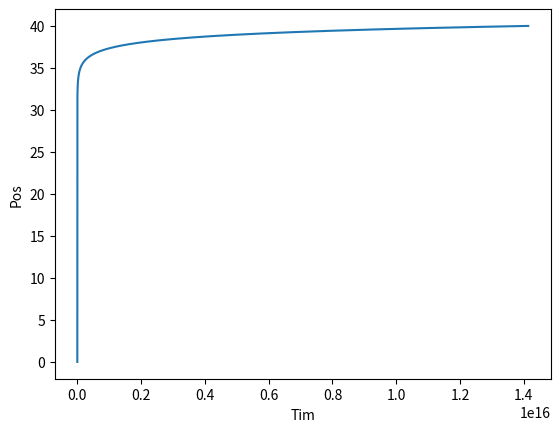
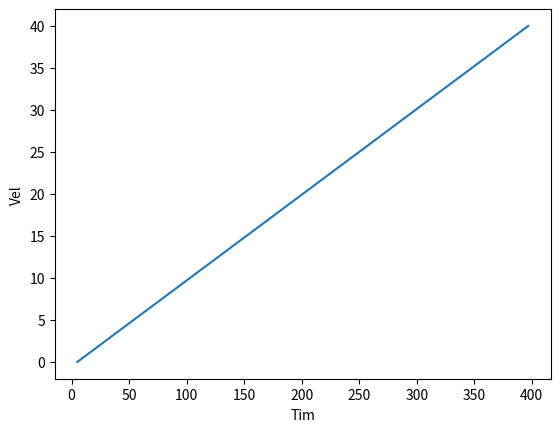

Generate these figures, in order, with matplotlib:
import numpy as np 
import matplotlib.pyplot as plt 

##Condiciones iniciales

##Determino mi tiempo 
deltat = 0.01
tfinal = 40.0
tinicial = 0.0
g = 9.8

y = np.zeros(int(tfinal/deltat))
x = np.zeros(int(tfinal/deltat))
v_y = np.zeros(int(tfinal/deltat))
v_x=np.zeros(int(tfinal/deltat))


def xprima(v_x):
    return v_x

def yprima(v_y):
    return v_y

##Usare Runge kutta
def RK(x_0,y_0,vx_0,vy_0):
    y[0] = y_0
    x[0] = x_0
    v_y[0] = vy_0
    v_x[0] = vx_0
    for i in range(1,int(tfinal/deltat)):
        k1y = y[i-1] + yprima(v_y[i-1])*deltat/2
        k1x = x[i-1] + xprima(v_x[i-1])*deltat/2
 
        k2y = y[i-1] + yprima(k1y)*(deltat)
        k2x = x[i-1] + xprima(k1x)*(deltat)
 
        y[i] = k2y
        x[i] = k2x	
 
        k2vy = v_y[i-1] + g*(deltat)
        k2vx = v_x[i-1]
 
        v_y[i] = k2vy
        v_x[i] = k2vx
    return x,y,v_x,v_y

x,y,v_x,v_y = RK(0,0,0,5)

deltat = 0.01
tfinal = 40
##Defino tiempo 
t = np.linspace(0,40,int(tfinal/deltat))

##Graficas 
#plt.plot(x,t)
#plt.show()

plt.plot(y,t)
plt.ylabel("Pos")
plt.xlabel("Tim")
plt.savefig("posBalon.pdf")
plt.close()
 
#plt.plot(v_x,t)
#plt.show()

plt.plot(v_y,t)
plt.ylabel("Vel")
plt.xlabel("Tim")
plt.savefig("velBalon.pdf")

plt.close()

alt_maximo=np.max(y)
#print alt_maximo 
tiem_maximo=np.max(t)
#print tiem_maximo

print("La altura maxima alcanzada es:", alt_maximo )
print("El tiempo que el balon permanece en el aire es:", tiem_maximo)
